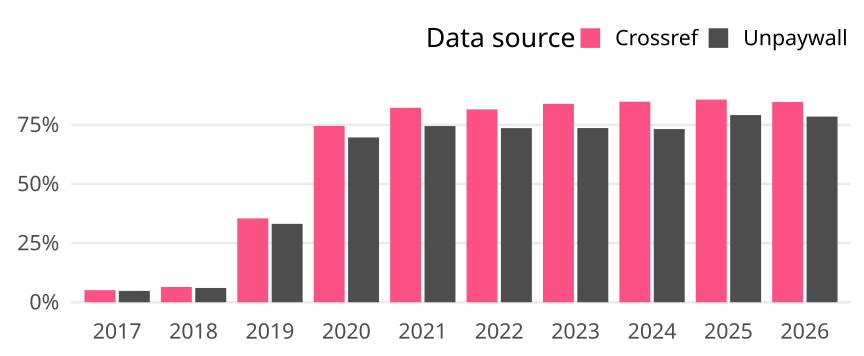

Values plotted in this chart, from the file beside it:
cr_year, cat, article_total, name, oa_articles, oa_share
2017, Germany, 10867, Crossref, 556, 0.05116
2017, Germany, 10867, Unpaywall, 521, 0.04794
2018, Germany, 11317, Crossref, 735, 0.06495
2018, Germany, 11317, Unpaywall, 683, 0.06035
2019, Germany, 10881, Crossref, 3857, 0.3545
2019, Germany, 10881, Unpaywall, 3606, 0.3314
2020, Germany, 11866, Crossref, 8841, 0.7451
2020, Germany, 11866, Unpaywall, 8267, 0.6967
2021, Germany, 12159, Crossref, 9997, 0.8222
2021, Germany, 12159, Unpaywall, 9055, 0.7447
2022, Germany, 10346, Crossref, 8436, 0.8154
2022, Germany, 10346, Unpaywall, 7615, 0.736
2023, Germany, 10901, Crossref, 9143, 0.8387
2023, Germany, 10901, Unpaywall, 8028, 0.7364
2024, Germany, 10241, Crossref, 8685, 0.8481
2024, Germany, 10241, Unpaywall, 7497, 0.7321
2025, Germany, 10197, Crossref, 8736, 0.8567
2025, Germany, 10197, Unpaywall, 8068, 0.7912
2026, Germany, 4974, Crossref, 4213, 0.847
2026, Germany, 4974, Unpaywall, 3904, 0.7849
